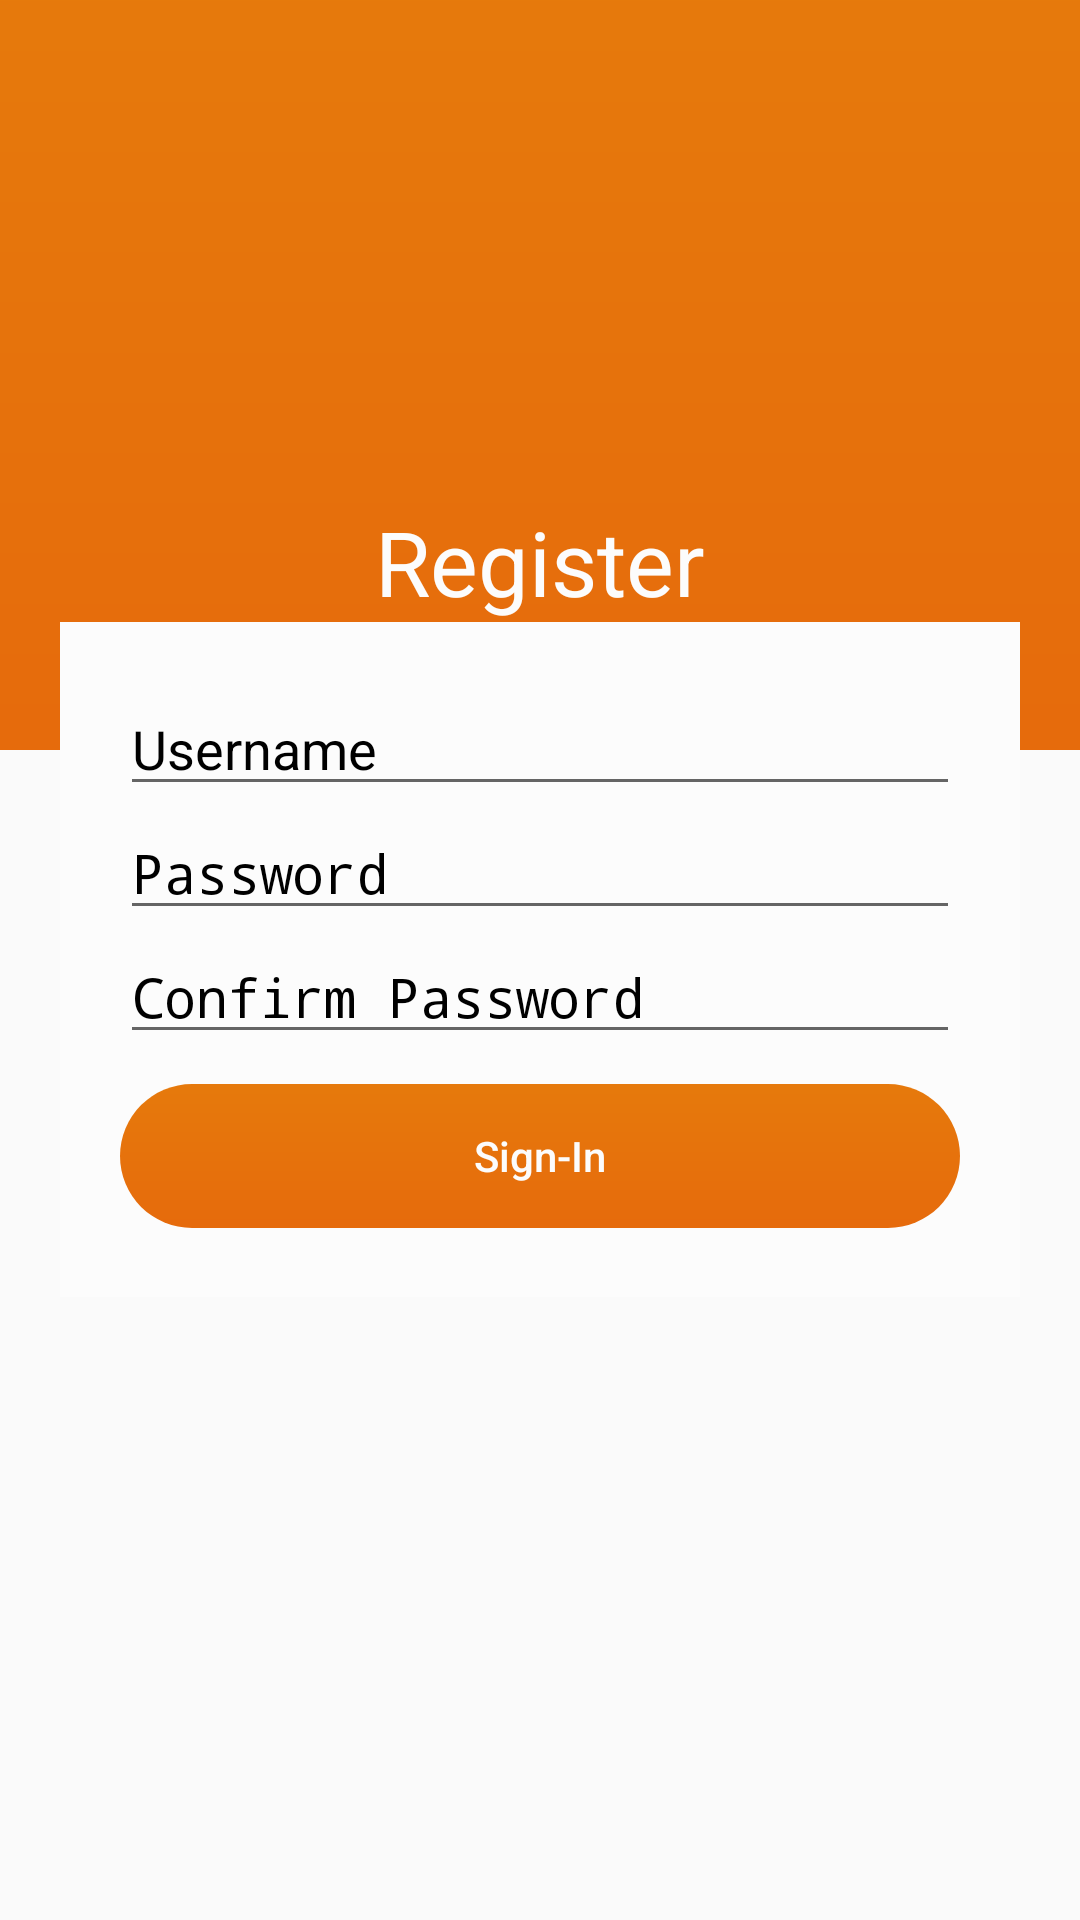

Write the Android layout XML for this screen, with the resource values it uses.
<!-- AndroidManifest.xml: activity theme Register -->
<!-- res/layout/activity_register.xml -->
<?xml version="1.0" encoding="utf-8"?>
<RelativeLayout xmlns:android="http://schemas.android.com/apk/res/android"
    xmlns:app="http://schemas.android.com/apk/res-auto"
    xmlns:tools="http://schemas.android.com/tools"
    android:layout_width="match_parent"
    android:layout_height="match_parent"
    tools:context="com.example.raihanazharrafi.pkl.RegisterActivity">

    <LinearLayout
        android:orientation="horizontal"
        android:layout_width="match_parent"
        android:layout_height="match_parent">
        <ImageView
            android:background="@drawable/background_gradient"
            android:layout_weight="1"
            android:layout_width="match_parent"
            android:layout_height="250dp" />
    </LinearLayout>
    <LinearLayout
        android:background="@color/White"
        android:id="@+id/layout_input"
        android:layout_marginRight="20dp"
        android:layout_marginLeft="20dp"
        android:layout_centerHorizontal="true"
        android:layout_centerVertical="true"
        android:padding="20dp"
        android:orientation="vertical"
        android:layout_width="match_parent"
        android:layout_height="225dp">
        <EditText
            android:hint="Username"
            android:textColorHint="@color/dark"
            android:layout_width="match_parent"
            android:layout_height="wrap_content" />
        <EditText
            android:inputType="textPassword"
            android:textColorHint="@color/dark"
            android:hint="Password"
            android:layout_width="match_parent"
            android:layout_height="wrap_content" />
        <EditText
            android:inputType="textPassword"
            android:hint="Confirm Password"
            android:textColorHint="@color/dark"
            android:layout_width="match_parent"
            android:layout_height="wrap_content" />
        <Button
            android:id="@+id/btn_Register"
            android:layout_marginTop="10dp"
            android:textColor="@color/White"
            android:background="@drawable/rec_gradient"
            android:textAllCaps="false"
            android:text="Sign-In"
            android:layout_width="match_parent"
            android:layout_height="wrap_content" />
    </LinearLayout>

    <TextView
        android:textSize="30dp"
        android:textColor="@color/White"
        android:layout_centerHorizontal="true"
        android:layout_above="@id/layout_input"
        android:text="Register"
        android:layout_width="wrap_content"
        android:layout_height="wrap_content" />

    <ImageView
        android:layout_centerHorizontal="true"
        android:src="@drawable/coklat"
        android:layout_width="100dp"
        android:layout_height="130dp" />
</RelativeLayout>
<!-- resources referenced by this layout -->
<resources>
  <color name="White">#fcfcfc</color>
  <color name="dark">#000</color>
  <!-- drawable background_gradient (drawable) -->
  <?xml version="1.0" encoding="utf-8"?>
  <shape xmlns:android="http://schemas.android.com/apk/res/android"
      android:shape="rectangle">
  
      <gradient
          android:startColor="@color/brown"
          android:endColor="@color/endbrown"
          android:angle="90"/>
  
  </shape>
  <!-- drawable rec_gradient (drawable) -->
  <?xml version="1.0" encoding="utf-8"?>
  <shape xmlns:android="http://schemas.android.com/apk/res/android"
      android:shape="rectangle">
  
      <gradient
          android:startColor="@color/brown"
          android:endColor="@color/endbrown"
          android:angle="90"/>
  
      <corners
          android:radius="30dp"/>
  
  </shape>
  <style name="Register" parent="Theme.AppCompat.Light.NoActionBar">
          <item name="windowActionBar">false</item>
          <item name="windowNoTitle">true</item>
      </style>
  <color name="brown">#fee66a0b</color>
  <color name="endbrown">#fee6790b</color>
</resources>
